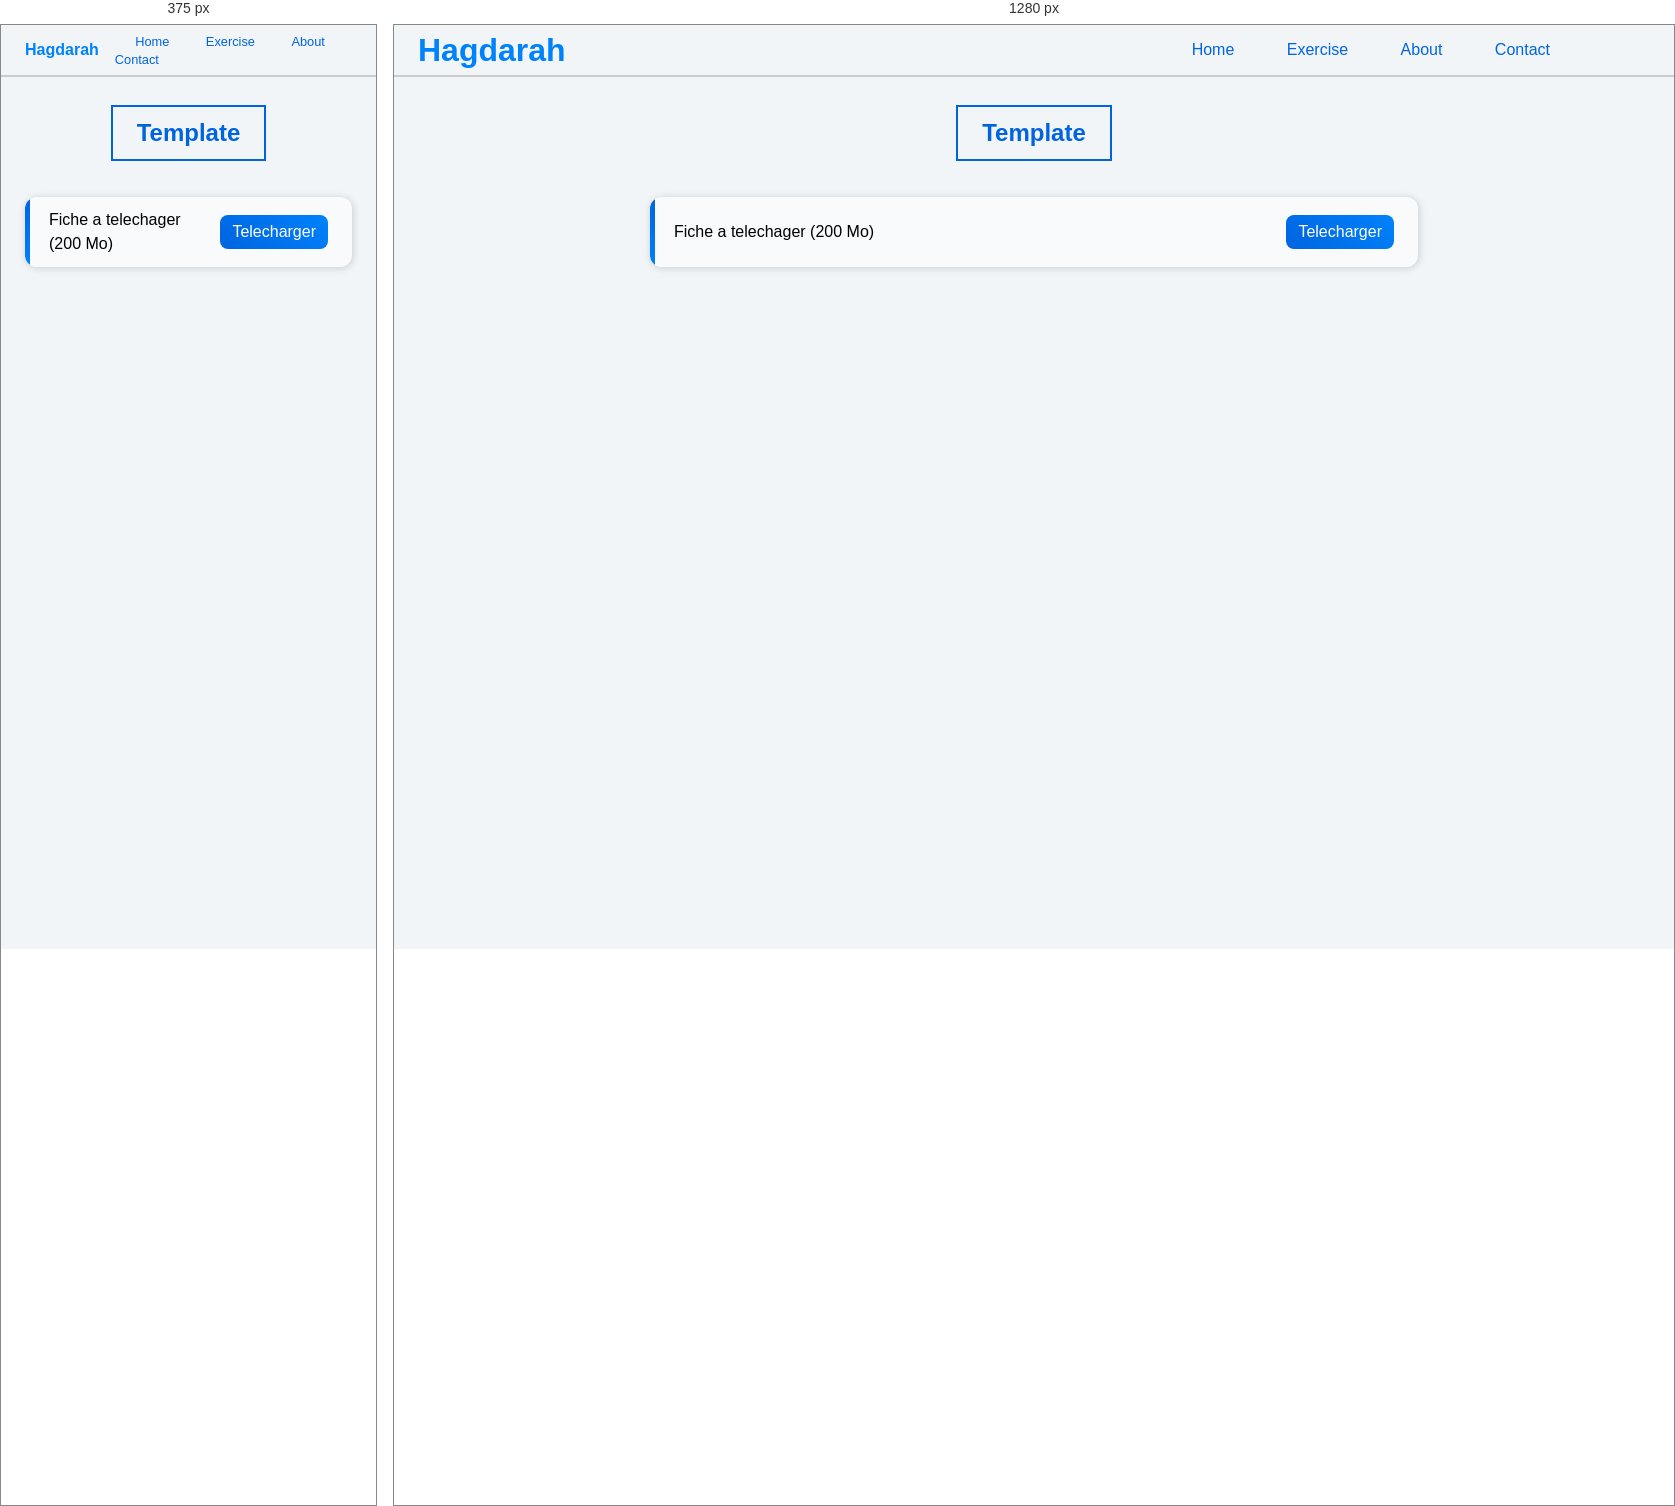
Rendered at 375 px and 1280 px, left to right.

<!-- file: exercises.html -->
<!DOCTYPE html>
<html lang="fr-FR">
<head>
    <meta charset="UTF-8">
    <meta name="viewport" content="width=device-width, initial-scale=1.0">
    <link rel="shortcut icon" href="../assets/Hagdarah.ico" type="image/x-icon">
    <link rel="stylesheet" href="../css/exercices.css">
    <link rel="stylesheet" href="../css/TopBar.css">
    <title>Exercices</title>
</head>
<body>
    <header>
        <div id="show-button">
            <svg xmlns="http://www.w3.org/2000/svg" viewBox="0 0 512 512">
                <path fill="none" stroke="#000000" stroke-linecap="round" stroke-miterlimit="10" stroke-width="48" d="M88 152h336M88 256h336M88 360h336"/>
            </svg>
        </div>
        <nav>
            <label for="Logo">Hagdarah</label>
            <ul id="navbar">
                <li class="hide-button">
                    <div id="hide-button">
                        <svg xmlns="http://www.w3.org/2000/svg" viewBox="0 0 24 24">
                            <path fill="#000000" d="M20.48 3.512a11.966 11.966 0 0 0-8.486-3.514C5.366-.002-.007 5.371-.007 11.999c0 3.314 1.344 6.315 3.516 8.487A11.966 11.966 0 0 0 11.995 24c6.628 0 12.001-5.373 12.001-12.001c0-3.314-1.344-6.315-3.516-8.487zm-1.542 15.427a9.789 9.789 0 0 1-6.943 2.876c-5.423 0-9.819-4.396-9.819-9.819a9.789 9.789 0 0 1 2.876-6.943a9.786 9.786 0 0 1 6.942-2.876c5.422 0 9.818 4.396 9.818 9.818a9.785 9.785 0 0 1-2.876 6.942z"/>
                            <path fill="#000000" d="m13.537 12l3.855-3.855a1.091 1.091 0 0 0-1.542-1.541l.001-.001l-3.855 3.855l-3.855-3.855A1.091 1.091 0 0 0 6.6 8.145l-.001-.001l3.855 3.855l-3.855 3.855a1.091 1.091 0 1 0 1.541 1.542l.001-.001l3.855-3.855l3.855 3.855a1.091 1.091 0 1 0 1.542-1.541l-.001-.001z"/>
                        </svg>
                    </div>
                </li>
                <li><a href="../index.html">Home</a></li>
                <li><a href="../pages/exercises.html">Exercise</a></li>
                <li><a href="../pages/about.html">About</a></li>
                <li><a href="../pages/contact.html">Contact</a></li>
            </ul>
        </nav>
    </header>

    <div class="container" id="container">
        <div class="card">
            <h2>Template</h2>
            
            <!-- Information Exercice -->
            <div class="min-card">
                <div class="card-side-bar"></div>
                <p>Fiche a telechager <span class="file-lenght">(200 Mo)</span></p>
                <a>Telecharger</a>
            </div>
        </div>
    </div>
    <script src="../scripts/topbar.js"></script>
    <script src="../database/exercices.info.js"></script>
    <script src="../scripts/exercices.js"></script>
</body>
</html>

/* @media block from exercices.css */
@media (max-width: 640px) {
    .container {
        max-width: 100%;
        width: 100%;
    }
    .min-card {
        min-width: 100px;
    }
}

/* @media block from TopBar.css */
@media (max-width: 640px) {
    header nav ul li a {
        font-size: .8em;
    }
    header nav ul {
        margin-right: 24px;
    }
    header nav ul li {
        margin: 0 8px;
    }
    header nav label {
        font-size: 1em;
    }
}